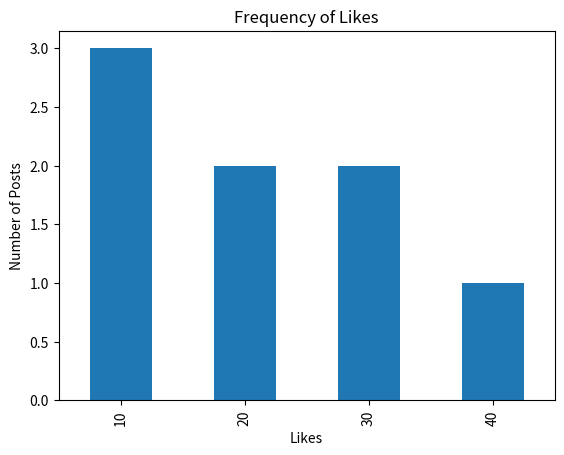

Reproduce this figure in Python.
import pandas as pd
import matplotlib.pyplot as plt

data = pd.DataFrame({
    "Likes": [10, 20, 10, 30, 20, 10, 40, 30]
})

frequency = data["Likes"].value_counts().sort_index()

print(frequency)

frequency.plot(kind="bar")
plt.title("Frequency of Likes")
plt.xlabel("Likes")
plt.ylabel("Number of Posts")
plt.show()
